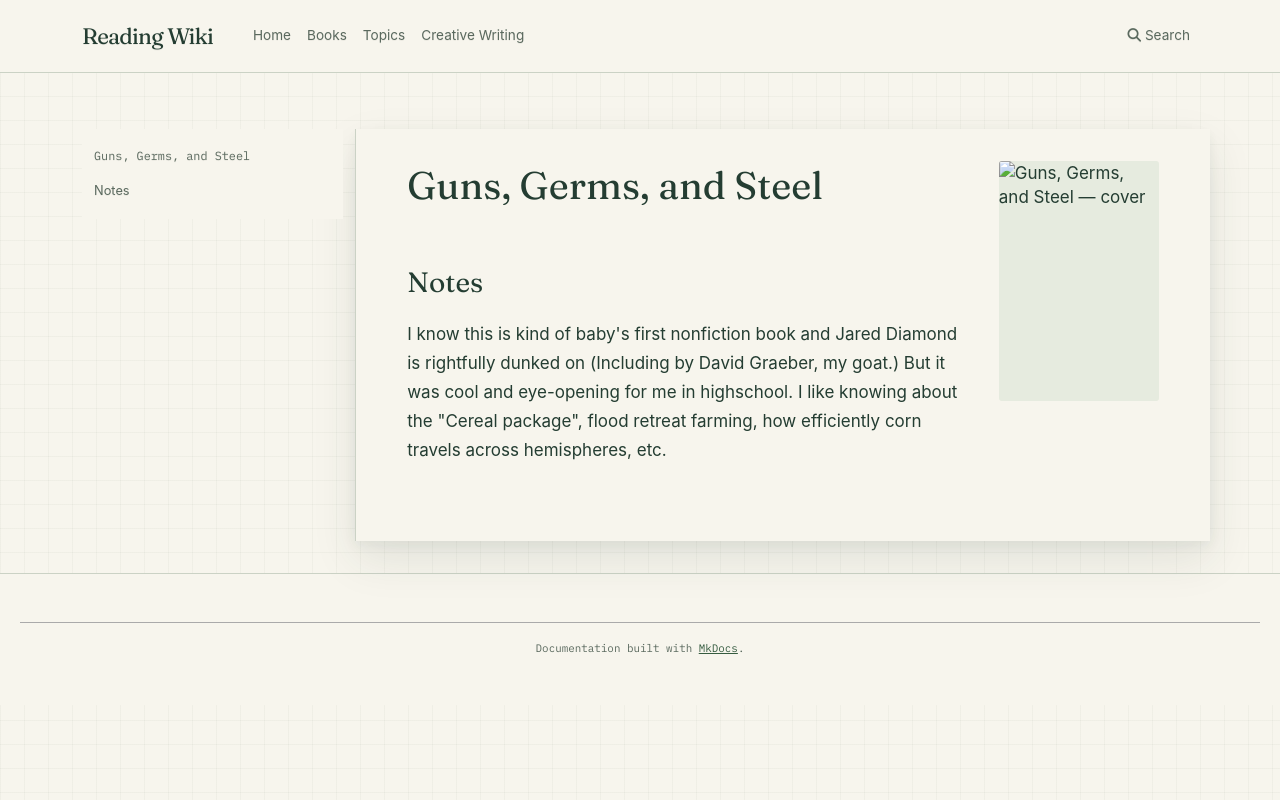

repository: l4valamp/reading-wiki · page: books/Guns, Germs, and Steel/index.html · generator: mkdocs

---
tags:
  - book
  - unfinished-page
author: "Jared Diamond"
cover image: "https://bugsblog.neocities.org/Bookcovers/51LVx6UrW5L._AC_UF1000,1000_QL80_.jpg"
status: To read
date started: 2023-06-02
date ended: 2023-06-14
---
# Guns, Germs, and Steel

## Notes

I know this is kind of baby's first nonfiction book and Jared Diamond is rightfully dunked on (Including by David Graeber, my goat.) But it was cool and eye-opening for me in highschool. I like knowing about the "Cereal package", flood retreat farming, how efficiently corn travels across hemispheres, etc. 
